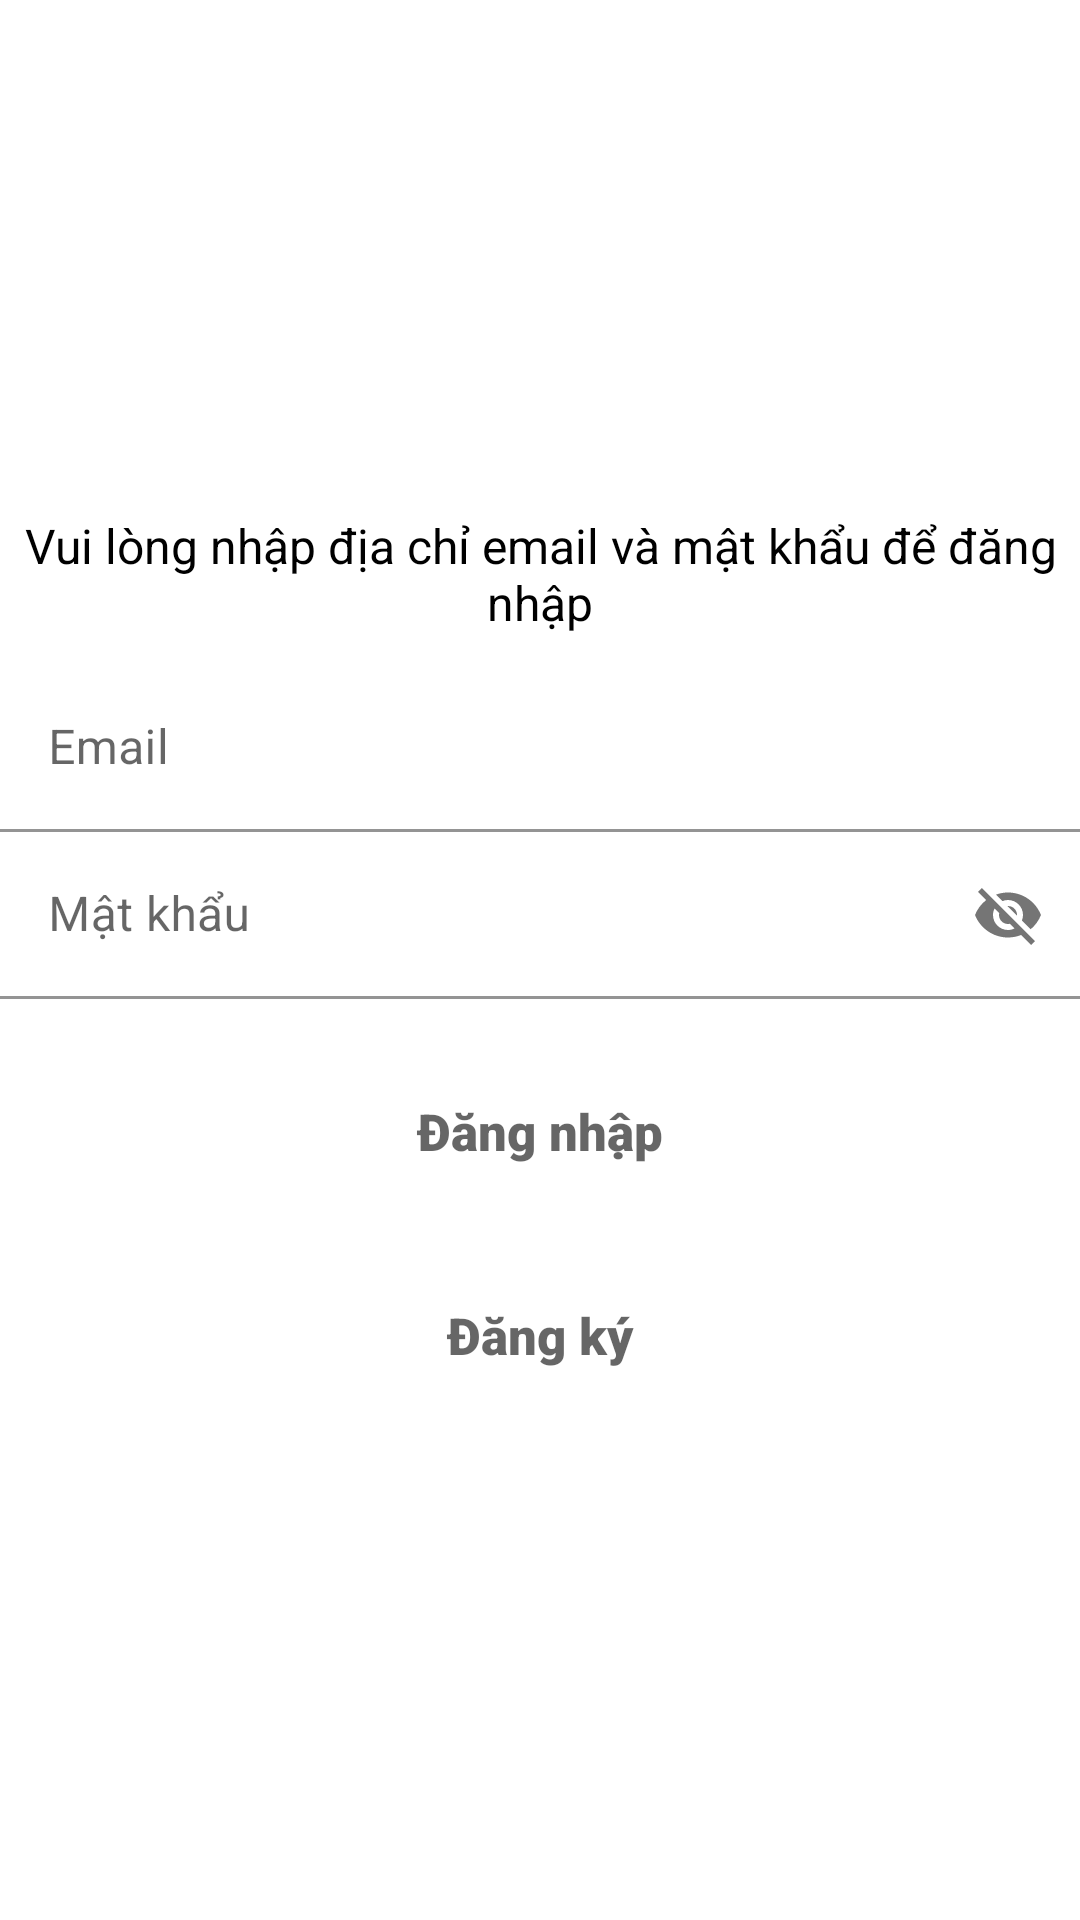

This screen was rendered from an Android layout file. Write that file and the resources it references.
<!-- AndroidManifest.xml: application theme Theme.ChatChit -->
<!-- res/layout/activity_login_signup.xml -->
<?xml version="1.0" encoding="utf-8"?>
<LinearLayout xmlns:android="http://schemas.android.com/apk/res/android"
    xmlns:app="http://schemas.android.com/apk/res-auto"
    xmlns:tools="http://schemas.android.com/tools"
    android:layout_width="match_parent"
    android:layout_height="match_parent"
    android:orientation="vertical"
    android:gravity="center"
    tools:context=".LoginSignup">

    <TextView
        android:layout_width="match_parent"
        android:layout_height="wrap_content"
        android:text="Vui lòng nhập địa chỉ email và mật khẩu để đăng nhập"
        android:gravity="center"
        android:textSize="16sp"
        android:textColor="@color/black"
        android:layout_marginBottom="10dp"/>

    <com.google.android.material.textfield.TextInputLayout
        android:layout_width="match_parent"
        android:layout_height="wrap_content"
        android:id="@+id/email"
        android:hint="Email"
        app:boxBackgroundColor="@color/white">

        <com.google.android.material.textfield.TextInputEditText
            android:layout_width="match_parent"
            android:layout_height="wrap_content"
            tools:ignore="SpeakableTextPresentCheck" />
    </com.google.android.material.textfield.TextInputLayout>

    <com.google.android.material.textfield.TextInputLayout
        android:layout_width="match_parent"
        android:layout_height="wrap_content"
        android:id="@+id/password"
        android:hint="Mật khẩu"
        app:passwordToggleEnabled="true"
        app:boxBackgroundColor="@color/white">
        <com.google.android.material.textfield.TextInputEditText
            android:layout_width="match_parent"
            android:layout_height="wrap_content"/>
    </com.google.android.material.textfield.TextInputLayout>

    <Button
        android:layout_width="150dp"
        android:layout_height="wrap_content"
        android:id="@+id/login"
        android:hint="Đăng nhập"
        android:textSize="17sp"
        android:background="@drawable/roundstyle"
        android:fontFamily="sans-serif-black"
        android:layout_marginTop="20dp"/>

    <Button
        android:id="@+id/signup"
        android:layout_width="150dp"
        android:layout_height="wrap_content"
        android:layout_marginTop="20dp"
        android:background="@drawable/roundstyle"
        android:hint="Đăng ký"
        android:fontFamily="sans-serif-black"
        android:textSize="17sp" />
</LinearLayout>
<!-- resources referenced by this layout -->
<resources>
  <color name="black">#FF000000</color>
  <color name="white">#FFFFFFFF</color>
  <style name="Theme.ChatChit" parent="Theme.MaterialComponents.DayNight.DarkActionBar">
          
          <item name="colorPrimary">"#2184D3"</item>
          <item name="colorPrimaryVariant">@color/purple_700</item>
          <item name="colorOnPrimary">@color/white</item>
          
          <item name="colorSecondary">@color/teal_200</item>
          <item name="colorSecondaryVariant">@color/teal_700</item>
          <item name="colorOnSecondary">@color/black</item>
          
          <item name="android:statusBarColor">?attr/colorPrimaryVariant</item>
          
      </style>
  <color name="purple_700">#FF3700B3</color>
  <color name="teal_200">#FF03DAC5</color>
  <color name="teal_700">#FF018786</color>
</resources>
